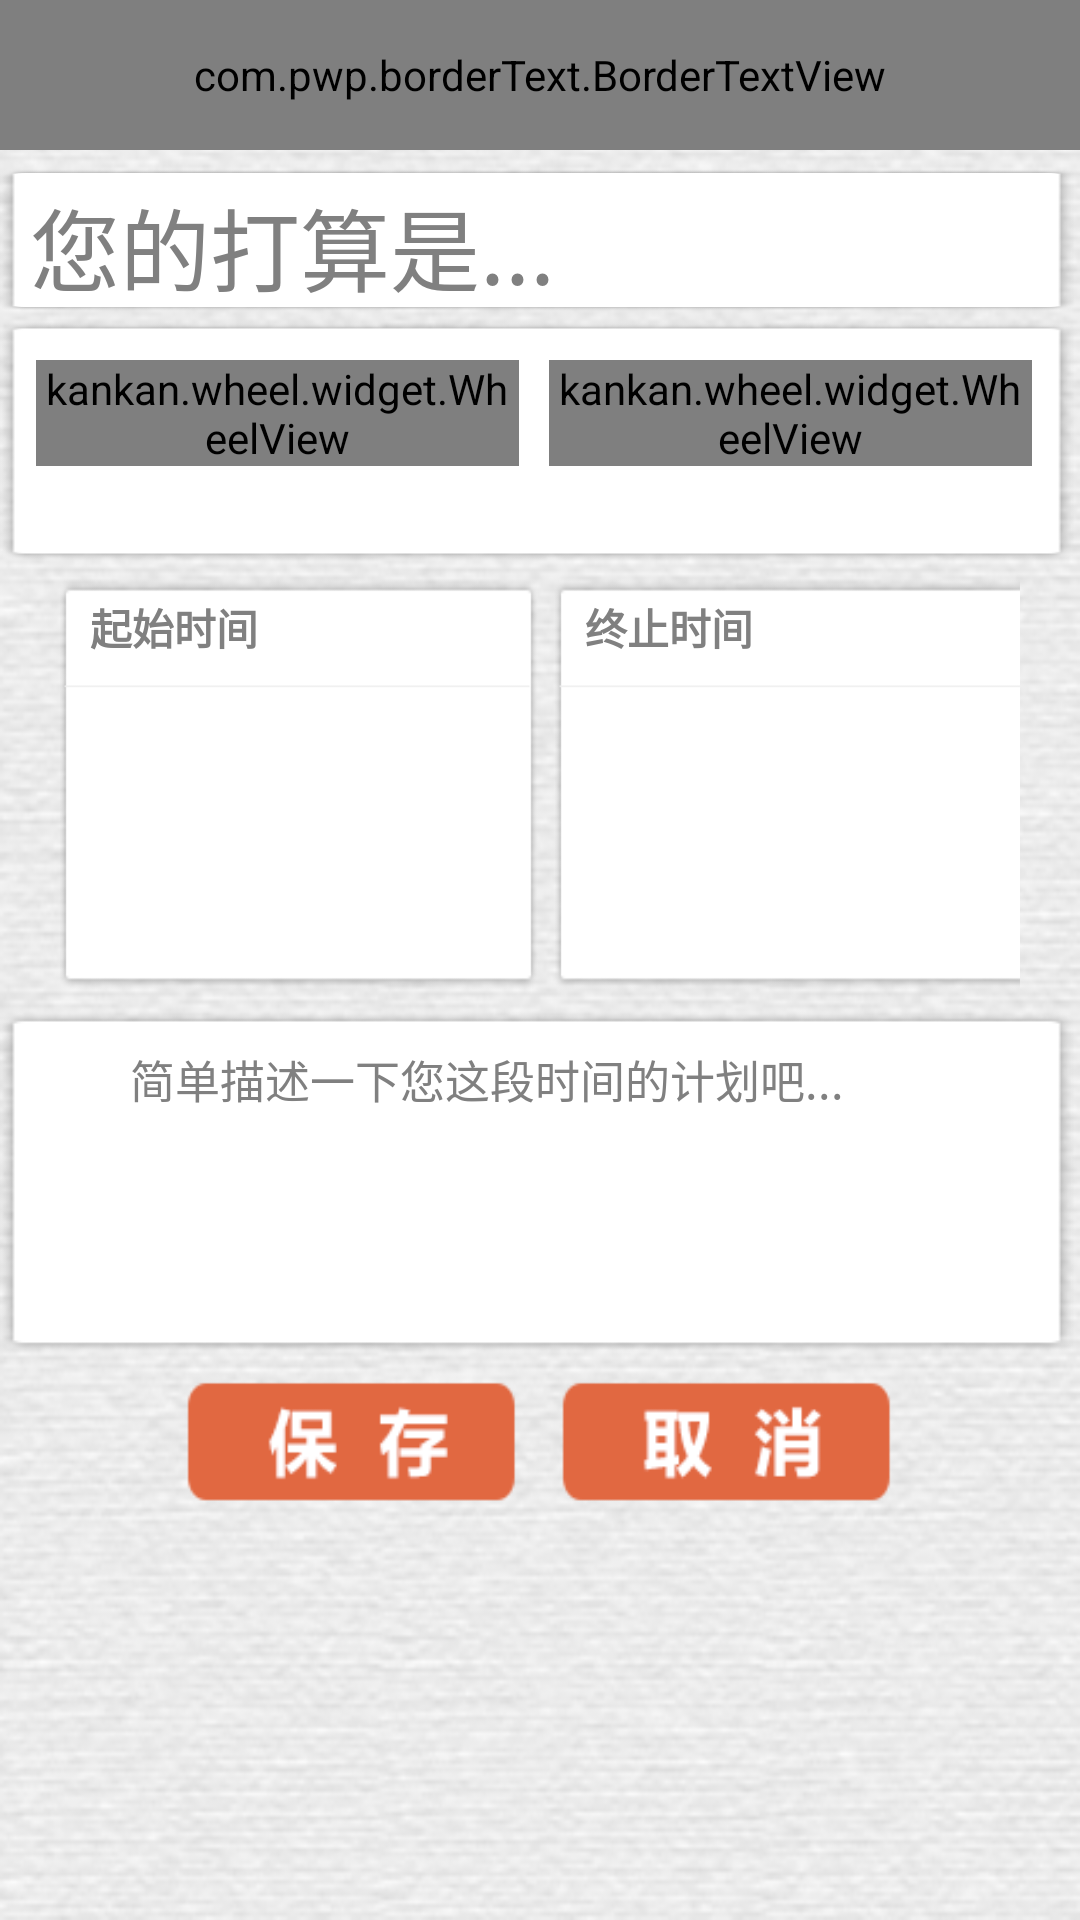

Here is an Android app screen rendered from its layout file. Give the layout XML and the strings, colors and styles it references.
<!-- AndroidManifest.xml: application theme Theme.Notitle -->
<!-- res/layout/activity_fullscreen.xml -->
<FrameLayout xmlns:android="http://schemas.android.com/apk/res/android"
    xmlns:tools="http://schemas.android.com/tools"
    android:layout_width="match_parent"
    android:layout_height="match_parent"
    android:background="#0099cc"
    tools:context=".FullscreenActivity" >

    

<LinearLayout
    android:layout_width="fill_parent"
    android:layout_height="fill_parent"
    android:background="@drawable/backg"
    android:orientation="vertical" >




    <com.pwp.borderText.BorderTextView
        android:id="@+id/scheduleTop"
        android:layout_width="fill_parent"
        android:layout_height="50dp"
        android:background="@drawable/m_bar1"
        android:clickable="true"
        android:gravity="center"
        android:layout_marginBottom="5dp"
        android:textSize="20sp"
        android:text="添加您的计划"
        android:textColor="#FFFFFF"
        android:textStyle="bold" />


    <EditText
        android:id="@+id/scheduleTitle"
        android:layout_width="fill_parent"
        android:paddingTop="5dip"
        android:layout_height="50dp"
        android:gravity="top"
        android:textSize="30sp"
        android:hint="您的打算是..."
        android:paddingLeft="10dp"
        android:paddingRight="10dp"
        android:textColor="#000000" 
        android:background="@drawable/white_bg"/>

    <LinearLayout
        android:layout_width="fill_parent"
        android:layout_height="wrap_content"
        android:layout_gravity="center_horizontal"
        android:background="@drawable/white_bg"
        android:orientation="horizontal"
        
        android:paddingBottom="15dp"
        android:paddingLeft="12dp"
        android:paddingRight="12dp"
        android:paddingTop="15dp" >

        <kankan.wheel.widget.WheelView
            android:id="@+id/hour"
            android:layout_width="161dip"
            android:layout_height="wrap_content"
            android:background="@drawable/white_bg"
            android:layout_marginRight="5dp" />

        <kankan.wheel.widget.WheelView
            android:id="@+id/mins"
            android:layout_width="161dip"
            android:layout_height="wrap_content"
            android:layout_marginLeft="5dp"
            android:background="@drawable/white_bg" />
    </LinearLayout>

    <TimePicker
        android:id="@+id/time"
        android:layout_width="fill_parent"
        android:layout_height="wrap_content"
        android:layout_marginTop="20dp"
        android:visibility="gone" />


<LinearLayout
        android:layout_width="fill_parent"
        android:layout_height="wrap_content"
        android:orientation="horizontal"
        android:layout_gravity="center_horizontal"
        android:layout_marginLeft="5dp"
        android:layout_marginRight="5dp"
        android:paddingLeft="15dip"
        android:paddingRight="15dp"

        >
    <LinearLayout
        android:layout_marginRight="5dp"
        android:layout_width="160dip"
        android:layout_height="wrap_content"
        android:orientation="vertical"
        android:background="@drawable/white_bg">

    <TextView
        android:id="@+id/eventStartTime"
        android:layout_width="fill_parent"
        android:layout_height="30dp"
        android:layout_marginTop="5dp"
        android:clickable="true"
        android:gravity="center_vertical"
        android:hint="起始时间"
       
        android:paddingLeft="10dp"
        android:paddingRight="10dp"
        android:textColor="#000000"
        android:textStyle="bold" />
        <ImageView 
        android:layout_width="fill_parent"
        android:layout_height="wrap_content"
        android:src="@drawable/add_div"
        />
    <TextView
        
        android:id="@+id/eventStartTime_a"
        android:focusable="true"
        android:layout_width="fill_parent"
        android:layout_height="100dp"
        android:clickable="true"
        android:gravity="center"
        android:paddingLeft="10dp"
        android:paddingRight="10dp"
        android:textSize="40sp"
        android:textColor="#000000"
        android:textStyle="bold" />
    </LinearLayout>
    
    <LinearLayout 
        android:layout_width="160dip"
        android:layout_height="wrap_content"
        android:orientation="vertical"
        android:background="@drawable/white_bg">
    <TextView
        android:id="@+id/eventEndTime"
        android:layout_width="fill_parent"
        android:layout_height="30dp"
        android:layout_marginTop="5dp"
        android:clickable="true"
        android:focusableInTouchMode="true"
        android:gravity="center_vertical"
        android:hint="终止时间"
        
        android:paddingLeft="10dp"
        android:paddingRight="10dp"
        android:textColor="#000000"
        android:textStyle="bold"
         />
        <ImageView 
        android:layout_width="fill_parent"
        android:layout_height="wrap_content"
        android:src="@drawable/add_div"
        />
     <TextView
        
        android:id="@+id/eventEndTime_a"
        android:focusable="true"
        android:layout_width="fill_parent"
        android:layout_height="100dp"
        android:clickable="true"
        android:gravity="center"
        android:paddingLeft="10dp"
        android:paddingRight="10dp"
        android:textSize="40sp"
        android:textColor="#000000"
        android:textStyle="bold"
         />
     </LinearLayout>
</LinearLayout>
    

    <EditText
        android:id="@+id/scheduleText"
        android:layout_width="fill_parent"
        android:layout_height="120dp"
        android:gravity="top"
        android:hint="
        	简单描述一下您这段时间的计划吧..."
        android:paddingLeft="10dp"
        android:paddingRight="10dp"
        android:paddingTop="15dip"
        android:textColor="#000000" 
        android:textSize="15sp"
        android:background="@drawable/white_bg"/>

	<LinearLayout
		    android:layout_width="250dip"
		    android:layout_height="100dip"
		    android:layout_gravity="center_horizontal"
		    android:orientation="horizontal" >

    <ImageView
        android:layout_width="125dip"
        android:layout_height="50dip"
        android:scaleType="fitXY"
        android:id="@+id/save"
        android:src="@drawable/add_save"
        android:clickable="true"
        android:gravity="center"/>
    <ImageView
        android:id="@+id/cancel"
        android:scaleType="fitXY"
        android:layout_width="125dip"
        android:layout_height="50dip"
        android:src="@drawable/add_cancle"
        android:clickable="true"
        android:gravity="center" />

        </LinearLayout>
 
</LinearLayout>

    



</FrameLayout>
<!-- resources referenced by this layout -->
<resources>
  <!-- drawable add_cancle: png bitmap (drawable-xhdpi, 4775 bytes) -->
  <!-- drawable add_div: png bitmap (drawable-xhdpi, 2880 bytes) -->
  <!-- drawable add_save: png bitmap (drawable-xhdpi, 4402 bytes) -->
  <!-- drawable backg: png bitmap (drawable-hdpi, 100263 bytes) -->
  <!-- drawable m_bar1: png bitmap (drawable-hdpi, 2992 bytes) -->
  <!-- drawable white_bg: png bitmap (drawable-xhdpi, 3620 bytes) -->
  <style name="Theme.Notitle" parent="@android:style/Theme.Light.NoTitleBar">
          <item name="android:windowContentOverlay">@null</item>
          <item name="android:listViewStyle">@style/pathListView</item>
          <item name="android:scrollViewStyle">@style/pathScrollView</item>
      </style>
  <style name="pathListView" parent="@android:style/Widget.ListView">
          <item name="android:fadingEdge">none</item>
          <item name="android:divider">@color/light_light_gray</item>
          <item name="android:dividerHeight">1.0px</item>
      </style>
  <style name="pathScrollView" parent="@android:style/Widget.ScrollView">
          <item name="android:fadingEdge">none</item>
      </style>
  <color name="light_light_gray">#ffdddddd</color>
</resources>
